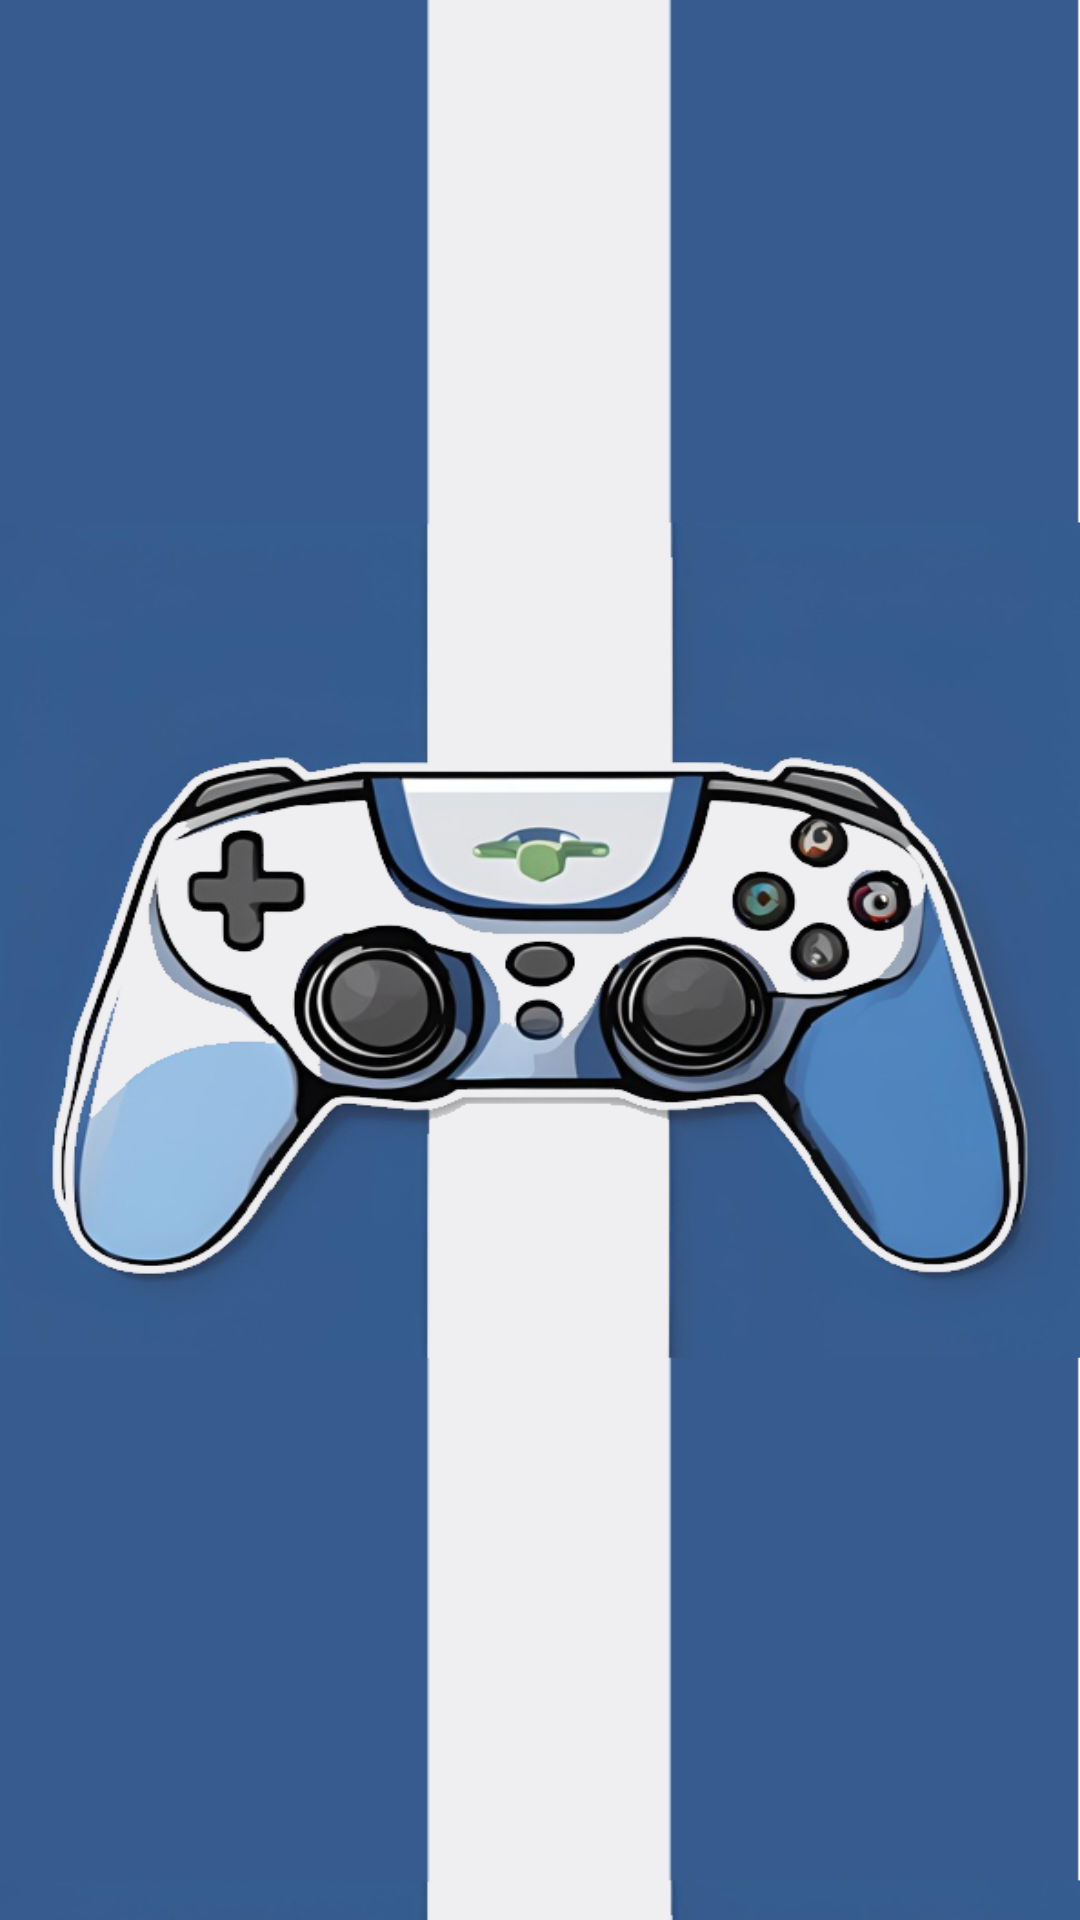

The Android layout XML behind this screen, and the referenced resources:
<!-- AndroidManifest.xml: application theme Theme.GamerLand -->
<!-- res/layout/activity_open_screen.xml -->
<?xml version="1.0" encoding="utf-8"?>
<androidx.constraintlayout.widget.ConstraintLayout xmlns:android="http://schemas.android.com/apk/res/android"
    xmlns:app="http://schemas.android.com/apk/res-auto"
    xmlns:tools="http://schemas.android.com/tools"
    android:id="@+id/main"
    android:layout_width="match_parent"
    android:layout_height="match_parent"
    android:background="@drawable/gamerlandopenscreenbackground"
    tools:context=".OpenScreenActivity">

</androidx.constraintlayout.widget.ConstraintLayout>
<!-- resources referenced by this layout -->
<resources>
  <!-- drawable gamerlandopenscreenbackground: png bitmap (drawable, 237134 bytes) -->
  <style name="Theme.GamerLand" parent="Base.Theme.GamerLand" />
  <style name="Base.Theme.GamerLand" parent="Theme.Material3.DayNight.NoActionBar">
          
          
      </style>
</resources>
